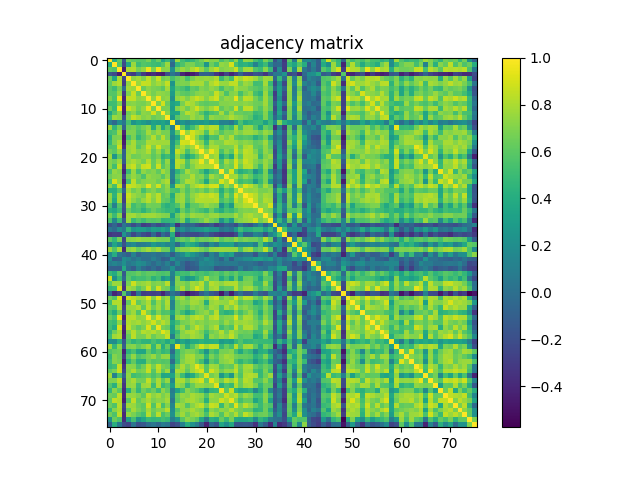

Values plotted in this chart, from the file beside it:
1.000000000000000000e+00, 4.075759999999999939e-01, 6.074800000000000200e-01, -1.442460000000000131e-01, 6.485360000000000014e-01, 6.087569999999999926e-01, 5.933690000000000353e-01, 5.939529999999999532e-01, 6.746640000000000414e-01, 5.119470000000000409e-01, 6.350959999999999939e-01, 3.580130000000000257e-01, 4.924510000000000276e-01, 1.048509999999999998e-01, 7.654879999999999463e-01, 5.179059999999999775e-01, 4.222110000000000030e-01, 4.734659999999999980e-01, 5.726339999999999764e-01, 6.564860000000000140e-01, 7.649040000000000283e-01, 7.023019999999999818e-01, 7.130530000000000479e-01, 5.490220000000000100e-01
4.075759999999999939e-01, 1.000000000000000000e+00, 5.681410000000000071e-01, -2.238900000000000057e-01, 3.503990000000000160e-01, 7.659019999999999717e-01, 5.023760000000000447e-01, 5.816540000000000044e-01, 5.528790000000000093e-01, 5.095910000000000162e-01, 4.924549999999999761e-01, 5.747480000000000366e-01, 7.658289999999999820e-01, -3.613899999999999751e-02, 4.649940000000000184e-01, 5.615809999999999969e-01, 6.749319999999999764e-01, 6.818189999999999529e-01, 5.804009999999999447e-01, 5.964679999999999982e-01, 2.534469999999999779e-01, 6.435530000000000417e-01, 5.252019999999999467e-01, 7.431410000000000515e-01
6.074800000000000200e-01, 5.681410000000000071e-01, 1.000000000000000000e+00, -4.557999999999999829e-01, 8.005679999999999463e-01, 8.179920000000000524e-01, 6.760389999999999455e-01, 7.437040000000000317e-01, 9.594819999999999460e-01, 6.869659999999999656e-01, 9.584669999999999579e-01, 7.118929999999999980e-01, 7.236909999999999732e-01, 2.094320000000000070e-01, 6.685529999999999529e-01, 7.625800000000000356e-01, 6.940530000000000310e-01, 8.001470000000000526e-01, 8.790109999999999868e-01, 7.515810000000000546e-01, 6.034180000000000099e-01, 7.604300000000000503e-01, 8.495869999999999811e-01, 6.977849999999999886e-01
-1.442460000000000131e-01, -2.238900000000000057e-01, -4.557999999999999829e-01, 1.000000000000000000e+00, -2.427529999999999966e-01, -3.020729999999999804e-01, -2.778600000000000167e-02, -3.084109999999999907e-01, -4.105679999999999885e-01, -3.647690000000000099e-01, -4.352519999999999722e-01, -4.569010000000000016e-01, -1.907159999999999966e-01, 4.217699999999999921e-02, -8.197200000000000319e-02, -4.012499999999999956e-01, -4.836650000000000116e-01, -4.448099999999999832e-01, -3.559809999999999919e-01, -9.170899999999999885e-02, -7.658299999999999830e-02, -1.238749999999999990e-01, -3.061479999999999757e-01, -4.172589999999999910e-01
6.485360000000000014e-01, 3.503990000000000160e-01, 8.005679999999999463e-01, -2.427529999999999966e-01, 1.000000000000000000e+00, 7.297989999999999755e-01, 7.864269999999999872e-01, 6.877180000000000515e-01, 8.476249999999999618e-01, 6.997039999999999926e-01, 8.659780000000000255e-01, 6.553759999999999586e-01, 7.000920000000000476e-01, 5.365750000000000242e-01, 6.422630000000000283e-01, 6.909910000000000219e-01, 5.398720000000000185e-01, 6.768260000000000387e-01, 7.618559999999999777e-01, 7.422600000000000309e-01, 7.623750000000000249e-01, 7.432130000000000125e-01, 8.095839999999999703e-01, 4.947750000000000203e-01
6.087569999999999926e-01, 7.659019999999999717e-01, 8.179920000000000524e-01, -3.020729999999999804e-01, 7.297989999999999755e-01, 1.000000000000000000e+00, 7.574009999999999909e-01, 8.635099999999999998e-01, 8.516810000000000214e-01, 7.175979999999999581e-01, 7.897349999999999648e-01, 7.276510000000000478e-01, 8.564340000000000286e-01, 2.403780000000000083e-01, 6.764620000000000077e-01, 6.949229999999999574e-01, 6.859650000000000469e-01, 7.916790000000000216e-01, 7.853569999999999718e-01, 7.964750000000000441e-01, 6.530129999999999546e-01, 8.015419999999999767e-01, 8.697489999999999943e-01, 7.541700000000000070e-01
5.933690000000000353e-01, 5.023760000000000447e-01, 6.760389999999999455e-01, -2.778600000000000167e-02, 7.864269999999999872e-01, 7.574009999999999909e-01, 1.000000000000000000e+00, 6.348430000000000462e-01, 7.260039999999999827e-01, 6.815400000000000347e-01, 6.638659999999999561e-01, 6.000440000000000218e-01, 7.830930000000000391e-01, 3.482489999999999752e-01, 5.822380000000000333e-01, 5.494769999999999932e-01, 4.627060000000000062e-01, 6.215600000000000014e-01, 5.926590000000000469e-01, 7.000659999999999661e-01, 6.677809999999999580e-01, 7.364049999999999763e-01, 6.960960000000000480e-01, 5.355529999999999458e-01
5.939529999999999532e-01, 5.816540000000000044e-01, 7.437040000000000317e-01, -3.084109999999999907e-01, 6.877180000000000515e-01, 8.635099999999999998e-01, 6.348430000000000462e-01, 1.000000000000000000e+00, 7.548280000000000545e-01, 6.719910000000000050e-01, 7.474549999999999805e-01, 7.290820000000000078e-01, 7.035010000000000430e-01, 2.888109999999999844e-01, 6.655170000000000252e-01, 6.120090000000000252e-01, 5.915249999999999675e-01, 6.421799999999999731e-01, 7.080760000000000387e-01, 7.276799999999999935e-01, 7.128320000000000212e-01, 6.726170000000000204e-01, 8.608689999999999953e-01, 7.307019999999999627e-01
6.746640000000000414e-01, 5.528790000000000093e-01, 9.594819999999999460e-01, -4.105679999999999885e-01, 8.476249999999999618e-01, 8.516810000000000214e-01, 7.260039999999999827e-01, 7.548280000000000545e-01, 1.000000000000000000e+00, 7.317160000000000331e-01, 9.514740000000000419e-01, 7.071969999999999645e-01, 7.406329999999999858e-01, 2.181869999999999921e-01, 7.365599999999999925e-01, 7.812299999999999800e-01, 6.904979999999999452e-01, 8.032110000000000083e-01, 8.761609999999999676e-01, 8.144050000000000455e-01, 6.996400000000000396e-01, 8.215500000000000025e-01, 8.869209999999999594e-01, 6.690390000000000503e-01
5.119470000000000409e-01, 5.095910000000000162e-01, 6.869659999999999656e-01, -3.647690000000000099e-01, 6.997039999999999926e-01, 7.175979999999999581e-01, 6.815400000000000347e-01, 6.719910000000000050e-01, 7.317160000000000331e-01, 1.000000000000000000e+00, 6.819579999999999531e-01, 8.861820000000000253e-01, 6.373100000000000431e-01, 3.292289999999999939e-01, 4.018229999999999857e-01, 6.774109999999999854e-01, 8.191230000000000455e-01, 7.880009999999999515e-01, 6.963570000000000038e-01, 6.302750000000000297e-01, 6.015549999999999509e-01, 6.287009999999999543e-01, 6.279609999999999914e-01, 7.079800000000000537e-01
6.350959999999999939e-01, 4.924549999999999761e-01, 9.584669999999999579e-01, -4.352519999999999722e-01, 8.659780000000000255e-01, 7.897349999999999648e-01, 6.638659999999999561e-01, 7.474549999999999805e-01, 9.514740000000000419e-01, 6.819579999999999531e-01, 1.000000000000000000e+00, 6.797090000000000076e-01, 6.811110000000000220e-01, 3.035760000000000125e-01, 7.010129999999999972e-01, 7.642689999999999761e-01, 6.556560000000000166e-01, 7.738819999999999588e-01, 8.861059999999999492e-01, 7.600810000000000066e-01, 6.764179999999999637e-01, 7.703699999999999992e-01, 8.750099999999999545e-01, 6.163039999999999630e-01
3.580130000000000257e-01, 5.747480000000000366e-01, 7.118929999999999980e-01, -4.569010000000000016e-01, 6.553759999999999586e-01, 7.276510000000000478e-01, 6.000440000000000218e-01, 7.290820000000000078e-01, 7.071969999999999645e-01, 8.861820000000000253e-01, 6.797090000000000076e-01, 1.000000000000000000e+00, 7.138029999999999653e-01, 3.479389999999999983e-01, 3.574470000000000147e-01, 6.722040000000000237e-01, 8.217809999999999837e-01, 7.734839999999999494e-01, 7.068179999999999463e-01, 5.886710000000000553e-01, 4.496800000000000241e-01, 5.494179999999999620e-01, 5.884329999999999838e-01, 7.841299999999999937e-01
4.924510000000000276e-01, 7.658289999999999820e-01, 7.236909999999999732e-01, -1.907159999999999966e-01, 7.000920000000000476e-01, 8.564340000000000286e-01, 7.830930000000000391e-01, 7.035010000000000430e-01, 7.406329999999999858e-01, 6.373100000000000431e-01, 6.811110000000000220e-01, 7.138029999999999653e-01, 1.000000000000000000e+00, 2.567630000000000190e-01, 5.927569999999999784e-01, 6.753270000000000106e-01, 6.683569999999999789e-01, 7.696349999999999580e-01, 6.961859999999999715e-01, 7.269189999999999818e-01, 5.126460000000000461e-01, 7.462940000000000129e-01, 7.006459999999999910e-01, 6.890990000000000171e-01
1.048509999999999998e-01, -3.613899999999999751e-02, 2.094320000000000070e-01, 4.217699999999999921e-02, 5.365750000000000242e-01, 2.403780000000000083e-01, 3.482489999999999752e-01, 2.888109999999999844e-01, 2.181869999999999921e-01, 3.292289999999999939e-01, 3.035760000000000125e-01, 3.479389999999999983e-01, 2.567630000000000190e-01, 1.000000000000000000e+00, 1.035330000000000000e-01, 2.556599999999999984e-01, 1.736920000000000130e-01, 2.450100000000000056e-01, 2.764719999999999955e-01, 2.566339999999999733e-01, 3.119529999999999803e-01, 2.176250000000000129e-01, 2.596490000000000187e-01, 1.117689999999999934e-01
7.654879999999999463e-01, 4.649940000000000184e-01, 6.685529999999999529e-01, -8.197200000000000319e-02, 6.422630000000000283e-01, 6.764620000000000077e-01, 5.822380000000000333e-01, 6.655170000000000252e-01, 7.365599999999999925e-01, 4.018229999999999857e-01, 7.010129999999999972e-01, 3.574470000000000147e-01, 5.927569999999999784e-01, 1.035330000000000000e-01, 1.000000000000000000e+00, 6.273729999999999585e-01, 3.705330000000000013e-01, 5.264769999999999728e-01, 6.705379999999999674e-01, 8.552520000000000122e-01, 7.502450000000000507e-01, 8.351669999999999927e-01, 8.226580000000000004e-01, 4.416410000000000058e-01
5.179059999999999775e-01, 5.615809999999999969e-01, 7.625800000000000356e-01, -4.012499999999999956e-01, 6.909910000000000219e-01, 6.949229999999999574e-01, 5.494769999999999932e-01, 6.120090000000000252e-01, 7.812299999999999800e-01, 6.774109999999999854e-01, 7.642689999999999761e-01, 6.722040000000000237e-01, 6.753270000000000106e-01, 2.556599999999999984e-01, 6.273729999999999585e-01, 1.000000000000000000e+00, 7.536840000000000206e-01, 8.898530000000000051e-01, 8.079269999999999508e-01, 7.738580000000000458e-01, 5.526839999999999531e-01, 8.088490000000000402e-01, 7.125669999999999504e-01, 5.837339999999999751e-01
4.222110000000000030e-01, 6.749319999999999764e-01, 6.940530000000000310e-01, -4.836650000000000116e-01, 5.398720000000000185e-01, 6.859650000000000469e-01, 4.627060000000000062e-01, 5.915249999999999675e-01, 6.904979999999999452e-01, 8.191230000000000455e-01, 6.556560000000000166e-01, 8.217809999999999837e-01, 6.683569999999999789e-01, 1.736920000000000130e-01, 3.705330000000000013e-01, 7.536840000000000206e-01, 1.000000000000000000e+00, 8.776589999999999669e-01, 6.992380000000000262e-01, 5.407769999999999522e-01, 3.432749999999999968e-01, 5.627640000000000420e-01, 5.429680000000000062e-01, 7.789190000000000280e-01
4.734659999999999980e-01, 6.818189999999999529e-01, 8.001470000000000526e-01, -4.448099999999999832e-01, 6.768260000000000387e-01, 7.916790000000000216e-01, 6.215600000000000014e-01, 6.421799999999999731e-01, 8.032110000000000083e-01, 7.880009999999999515e-01, 7.738819999999999588e-01, 7.734839999999999494e-01, 7.696349999999999580e-01, 2.450100000000000056e-01, 5.264769999999999728e-01, 8.898530000000000051e-01, 8.776589999999999669e-01, 1.000000000000000000e+00, 7.895849999999999813e-01, 7.184289999999999843e-01, 4.797029999999999905e-01, 7.579219999999999846e-01, 6.974900000000000544e-01, 6.960889999999999578e-01
5.726339999999999764e-01, 5.804009999999999447e-01, 8.790109999999999868e-01, -3.559809999999999919e-01, 7.618559999999999777e-01, 7.853569999999999718e-01, 5.926590000000000469e-01, 7.080760000000000387e-01, 8.761609999999999676e-01, 6.963570000000000038e-01, 8.861059999999999492e-01, 7.068179999999999463e-01, 6.961859999999999715e-01, 2.764719999999999955e-01, 6.705379999999999674e-01, 8.079269999999999508e-01, 6.992380000000000262e-01, 7.895849999999999813e-01, 1.000000000000000000e+00, 8.079169999999999963e-01, 6.229120000000000212e-01, 7.923529999999999740e-01, 7.959260000000000224e-01, 6.726389999999999869e-01
6.564860000000000140e-01, 5.964679999999999982e-01, 7.515810000000000546e-01, -9.170899999999999885e-02, 7.422600000000000309e-01, 7.964750000000000441e-01, 7.000659999999999661e-01, 7.276799999999999935e-01, 8.144050000000000455e-01, 6.302750000000000297e-01, 7.600810000000000066e-01, 5.886710000000000553e-01, 7.269189999999999818e-01, 2.566339999999999733e-01, 8.552520000000000122e-01, 7.738580000000000458e-01, 5.407769999999999522e-01, 7.184289999999999843e-01, 8.079169999999999963e-01, 1.000000000000000000e+00, 7.543239999999999945e-01, 9.549389999999999823e-01, 8.163559999999999706e-01, 5.485200000000000076e-01
7.649040000000000283e-01, 2.534469999999999779e-01, 6.034180000000000099e-01, -7.658299999999999830e-02, 7.623750000000000249e-01, 6.530129999999999546e-01, 6.677809999999999580e-01, 7.128320000000000212e-01, 6.996400000000000396e-01, 6.015549999999999509e-01, 6.764179999999999637e-01, 4.496800000000000241e-01, 5.126460000000000461e-01, 3.119529999999999803e-01, 7.502450000000000507e-01, 5.526839999999999531e-01, 3.432749999999999968e-01, 4.797029999999999905e-01, 6.229120000000000212e-01, 7.543239999999999945e-01, 1.000000000000000000e+00, 7.369710000000000427e-01, 7.933729999999999949e-01, 3.529300000000000215e-01
7.023019999999999818e-01, 6.435530000000000417e-01, 7.604300000000000503e-01, -1.238749999999999990e-01, 7.432130000000000125e-01, 8.015419999999999767e-01, 7.364049999999999763e-01, 6.726170000000000204e-01, 8.215500000000000025e-01, 6.287009999999999543e-01, 7.703699999999999992e-01, 5.494179999999999620e-01, 7.462940000000000129e-01, 2.176250000000000129e-01, 8.351669999999999927e-01, 8.088490000000000402e-01, 5.627640000000000420e-01, 7.579219999999999846e-01, 7.923529999999999740e-01, 9.549389999999999823e-01, 7.369710000000000427e-01, 1.000000000000000000e+00, 8.100610000000000310e-01, 5.442110000000000003e-01
7.130530000000000479e-01, 5.252019999999999467e-01, 8.495869999999999811e-01, -3.061479999999999757e-01, 8.095839999999999703e-01, 8.697489999999999943e-01, 6.960960000000000480e-01, 8.608689999999999953e-01, 8.869209999999999594e-01, 6.279609999999999914e-01, 8.750099999999999545e-01, 5.884329999999999838e-01, 7.006459999999999910e-01, 2.596490000000000187e-01, 8.226580000000000004e-01, 7.125669999999999504e-01, 5.429680000000000062e-01, 6.974900000000000544e-01, 7.959260000000000224e-01, 8.163559999999999706e-01, 7.933729999999999949e-01, 8.100610000000000310e-01, 1.000000000000000000e+00, 5.863789999999999836e-01
5.490220000000000100e-01, 7.431410000000000515e-01, 6.977849999999999886e-01, -4.172589999999999910e-01, 4.947750000000000203e-01, 7.541700000000000070e-01, 5.355529999999999458e-01, 7.307019999999999627e-01, 6.690390000000000503e-01, 7.079800000000000537e-01, 6.163039999999999630e-01, 7.841299999999999937e-01, 6.890990000000000171e-01, 1.117689999999999934e-01, 4.416410000000000058e-01, 5.837339999999999751e-01, 7.789190000000000280e-01, 6.960889999999999578e-01, 6.726389999999999869e-01, 5.485200000000000076e-01, 3.529300000000000215e-01, 5.442110000000000003e-01, 5.863789999999999836e-01, 1.000000000000000000e+00
6.449489999999999945e-01, 7.115080000000000293e-01, 7.240720000000000489e-01, -2.388720000000000010e-01, 6.583430000000000115e-01, 7.515349999999999531e-01, 6.761409999999999920e-01, 5.525069999999999704e-01, 7.453530000000000433e-01, 7.103479999999999794e-01, 6.984890000000000265e-01, 5.881899999999999906e-01, 7.219419999999999726e-01, 1.268330000000000013e-01, 5.768929999999999891e-01, 6.812580000000000302e-01, 6.887590000000000101e-01, 8.074289999999999523e-01, 6.788669999999999982e-01, 7.096379999999999910e-01, 5.440490000000000048e-01, 7.843860000000000277e-01, 6.931349999999999456e-01, 6.420609999999999928e-01
5.499199999999999644e-01, 8.974410000000000442e-01, 7.400550000000000184e-01, -4.016529999999999823e-01, 5.235910000000000286e-01, 8.421419999999999462e-01, 6.429179999999999895e-01, 7.029790000000000205e-01, 7.179619999999999891e-01, 7.178759999999999586e-01, 6.544889999999999874e-01, 7.512760000000000549e-01, 8.041460000000000274e-01, 5.666899999999999715e-02, 4.925109999999999766e-01, 6.633710000000000440e-01, 8.053299999999999903e-01, 7.900359999999999605e-01, 6.865160000000000151e-01, 6.182590000000000030e-01, 3.783529999999999949e-01, 6.746779999999999999e-01, 6.435929999999999707e-01, 9.046929999999999694e-01
7.208989999999999565e-01, 5.399469999999999548e-01, 8.704610000000000403e-01, -2.594350000000000267e-01, 8.723699999999999788e-01, 8.496730000000000116e-01, 7.943799999999999750e-01, 7.324850000000000527e-01, 9.337539999999999729e-01, 7.168870000000000520e-01, 8.881710000000000438e-01, 6.366049999999999764e-01, 7.468489999999999851e-01, 2.651609999999999800e-01, 7.941519999999999690e-01, 7.622769999999999824e-01, 6.018299999999999761e-01, 7.625189999999999468e-01, 8.302490000000000148e-01, 8.829919999999999991e-01, 7.933480000000000532e-01, 8.988439999999999763e-01, 9.043989999999999529e-01, 5.608870000000000244e-01
4.300329999999999986e-01, 4.217670000000000030e-01, 5.815730000000000066e-01, -8.420900000000000607e-02, 7.827190000000000536e-01, 6.534330000000000416e-01, 7.217000000000000082e-01, 5.338479999999999892e-01, 6.581190000000000095e-01, 6.999950000000000339e-01, 6.168719999999999759e-01, 6.396209999999999951e-01, 7.126730000000000009e-01, 5.464620000000000033e-01, 5.205830000000000179e-01, 6.955510000000000304e-01, 5.695559999999999512e-01, 6.867560000000000331e-01, 6.321520000000000472e-01, 6.924559999999999604e-01, 5.971419999999999506e-01, 7.165240000000000498e-01, 6.450679999999999747e-01, 4.048789999999999889e-01
7.307970000000000299e-01, 4.486479999999999912e-01, 7.733219999999999539e-01, -2.476059999999999928e-01, 8.725049999999999750e-01, 7.602579999999999893e-01, 7.132929999999999549e-01, 6.767239999999999922e-01, 8.440050000000000052e-01, 7.346939999999999582e-01, 8.350300000000000500e-01, 6.151269999999999794e-01, 6.554680000000000506e-01, 3.928010000000000113e-01, 7.360900000000000221e-01, 7.704330000000000345e-01, 5.986810000000000187e-01, 7.335350000000000481e-01, 7.969119999999999537e-01, 8.500790000000000290e-01, 8.251319999999999766e-01, 8.740019999999999456e-01, 8.291049999999999809e-01, 4.760530000000000039e-01
7.129149999999999654e-01, 3.887800000000000145e-01, 7.799420000000000242e-01, -2.730509999999999882e-01, 8.398179999999999534e-01, 7.228440000000000420e-01, 6.394119999999999804e-01, 7.456819999999999560e-01, 8.250199999999999756e-01, 7.076879999999999837e-01, 8.383019999999999916e-01, 6.288070000000000048e-01, 5.956639999999999713e-01, 4.480259999999999798e-01, 7.454490000000000283e-01, 7.717399999999999816e-01, 5.741829999999999989e-01, 7.025529999999999831e-01, 8.185289999999999511e-01, 8.197520000000000362e-01, 8.123899999999999455e-01, 8.118339999999999446e-01, 8.377210000000000489e-01, 5.360559999999999770e-01
5.346499999999999586e-01, 1.189670000000000033e-01, 5.682989999999999986e-01, -1.585769999999999957e-01, 7.695359999999999978e-01, 5.158430000000000515e-01, 5.994140000000000024e-01, 5.309019999999999850e-01, 6.686309999999999754e-01, 6.498660000000000547e-01, 6.613869999999999472e-01, 4.912560000000000260e-01, 4.279129999999999878e-01, 4.872290000000000232e-01, 5.637539999999999774e-01, 7.249600000000000488e-01, 4.279789999999999983e-01, 6.093979999999999952e-01, 6.147059999999999746e-01, 6.876700000000000035e-01, 7.652240000000000153e-01, 7.058250000000000357e-01, 6.747959999999999514e-01, 2.288610000000000089e-01
4.272690000000000099e-01, 3.720660000000000078e-01, 5.012689999999999646e-01, -1.988779999999999992e-01, 6.407580000000000497e-01, 5.288460000000000383e-01, 5.529300000000000326e-01, 4.486950000000000105e-01, 5.563169999999999504e-01, 6.390879999999999894e-01, 5.701110000000000344e-01, 5.260259999999999936e-01, 4.767170000000000019e-01, 4.854319999999999746e-01, 3.505880000000000107e-01, 6.391040000000000054e-01, 5.158420000000000227e-01, 6.384999999999999565e-01, 5.819929999999999826e-01, 5.433320000000000372e-01, 4.735809999999999742e-01, 6.322179999999999467e-01, 4.993859999999999966e-01, 4.073010000000000241e-01
6.751430000000000486e-01, 5.015079999999999538e-01, 7.131809999999999539e-01, -3.172519999999999785e-01, 7.692360000000000309e-01, 7.795870000000000299e-01, 7.113439999999999763e-01, 7.618470000000000519e-01, 7.737119999999999553e-01, 7.784309999999999841e-01, 7.386589999999999545e-01, 7.106339999999999879e-01, 6.985280000000000378e-01, 3.283360000000000167e-01, 6.353039999999999798e-01, 7.564109999999999445e-01, 6.569300000000000139e-01, 7.717159999999999576e-01, 7.367449999999999832e-01, 7.416709999999999692e-01, 6.956459999999999866e-01, 7.562729999999999730e-01, 7.661229999999999984e-01, 6.782780000000000475e-01
5.396710000000000118e-01, 1.518410000000000037e-01, 4.949640000000000151e-01, -1.157009999999999983e-01, 7.504159999999999719e-01, 4.841900000000000093e-01, 5.834430000000000449e-01, 5.116709999999999869e-01, 5.947940000000000449e-01, 5.813160000000000549e-01, 6.024570000000000203e-01, 4.577680000000000082e-01, 4.670619999999999772e-01, 4.840869999999999895e-01, 5.551620000000000443e-01, 6.945510000000000295e-01, 3.808219999999999938e-01, 5.645850000000000035e-01, 5.912579999999999503e-01, 6.518850000000000477e-01, 7.548610000000000042e-01, 6.678779999999999717e-01, 6.159299999999999775e-01, 2.478680000000000050e-01
-1.739110000000000100e-01, -4.839999999999999858e-02, -2.371890000000000109e-01, 4.928099999999999842e-02, -6.467399999999999538e-02, -2.061389999999999889e-01, -6.018300000000000038e-02, -2.863689999999999847e-01, -2.419020000000000059e-01, -1.093110000000000054e-01, -2.154179999999999984e-01, -1.399179999999999868e-01, -3.751999999999999780e-02, 1.765009999999999912e-01, -3.448649999999999771e-01, -1.119599999999999936e-02, -6.982099999999999418e-02, -4.568699999999999845e-02, -1.743480000000000030e-01, -2.351989999999999914e-01, -2.042329999999999979e-01, -1.187000000000000000e-01, -2.955559999999999854e-01, -1.757180000000000131e-01
5.477599999999999830e-02, -2.230199999999999891e-02, 1.841490000000000071e-01, 5.951000000000000040e-02, 4.736339999999999995e-01, 2.335260000000000113e-01, 2.992090000000000027e-01, 3.005760000000000098e-01, 2.041689999999999894e-01, 3.210020000000000095e-01, 2.896259999999999946e-01, 3.513049999999999784e-01, 2.418730000000000047e-01, 7.020450000000000301e-01, 9.588800000000000101e-02, 2.281130000000000102e-01, 8.948699999999999710e-02, 1.893910000000000038e-01, 2.373510000000000064e-01, 2.673200000000000021e-01, 3.377600000000000047e-01, 2.450410000000000088e-01, 2.497209999999999985e-01, 4.042500000000000260e-02
-3.317209999999999881e-01, -2.800549999999999984e-01, -3.000530000000000141e-01, 2.435430000000000095e-01, -2.975999999999999913e-03, -2.351260000000000017e-01, -6.977200000000000069e-02, -2.016090000000000104e-01, -2.643579999999999819e-01, -3.106899999999999940e-02, -2.606399999999999828e-01, -1.351100000000000044e-02, -1.396689999999999876e-01, 4.101859999999999951e-01, -3.102969999999999895e-01, -1.411600000000000077e-01, -1.985250000000000070e-01, -2.132090000000000096e-01, -2.191609999999999947e-01, -1.643509999999999971e-01, -6.517699999999999882e-02, -2.042289999999999939e-01, -2.734269999999999756e-01, -3.331120000000000192e-01
5.955840000000000023e-01, 4.652930000000000121e-01, 6.696579999999999755e-01, -2.542900000000000160e-01, 7.055700000000000305e-01, 7.209790000000000365e-01, 7.518110000000000070e-01, 7.191980000000000040e-01, 7.171880000000000477e-01, 7.366489999999999982e-01, 6.810629999999999740e-01, 6.634820000000000162e-01, 6.732350000000000279e-01, 2.812350000000000128e-01, 5.891429999999999723e-01, 6.430179999999999785e-01, 5.858520000000000394e-01, 6.992070000000000229e-01, 5.993680000000000119e-01, 6.597659999999999636e-01, 6.430879999999999930e-01, 6.837579999999999769e-01, 7.383969999999999700e-01, 5.985369999999999857e-01
7.109000000000000041e-02, 3.532910000000000217e-01, 1.757879999999999998e-01, -1.742370000000000030e-01, 1.139359999999999956e-01, 1.874059999999999893e-01, 5.475100000000000106e-02, 8.721099999999999686e-02, 1.245980000000000004e-01, 2.832689999999999930e-01, 1.840189999999999881e-01, 2.379930000000000101e-01, 1.471079999999999888e-01, 2.023240000000000038e-01, -3.880200000000000315e-02, 2.542679999999999940e-01, 4.291820000000000079e-01, 3.801919999999999744e-01, 2.782589999999999786e-01, 8.616300000000000348e-02, -5.120000000000000245e-02, 1.846750000000000058e-01, 5.682999999999999857e-02, 3.234969999999999790e-01
7.479069999999999885e-01, 5.791389999999999594e-01, 7.787570000000000325e-01, -3.869699999999999807e-01, 7.169550000000000090e-01, 7.551639999999999464e-01, 6.325929999999999609e-01, 7.166299999999999892e-01, 7.837499999999999467e-01, 7.093690000000000273e-01, 7.767659999999999565e-01, 6.449920000000000098e-01, 6.394729999999999581e-01, 2.338439999999999963e-01, 6.551660000000000261e-01, 7.094749999999999668e-01, 7.068820000000000103e-01, 7.700390000000000290e-01, 7.523490000000000455e-01, 6.815849999999999964e-01, 6.068149999999999933e-01, 7.414049999999999807e-01, 7.549390000000000267e-01, 7.638719999999999954e-01
1.677559999999999885e-01, 4.050849999999999729e-01, 4.302600000000000174e-02, -2.717400000000000024e-02, -1.067130000000000023e-01, 1.324420000000000042e-01, -7.851199999999999846e-02, 1.718499999999999889e-02, 1.893399999999999944e-02, 4.972599999999999937e-02, 7.420000000000000380e-04, 2.961899999999999950e-02, 1.077240000000000003e-01, -1.083739999999999981e-01, 9.891700000000000492e-02, 2.000309999999999866e-01, 3.847820000000000129e-01, 2.596859999999999724e-01, 1.521230000000000082e-01, 5.510600000000000220e-02, -1.234190000000000009e-01, 1.321819999999999939e-01, -2.998999999999999930e-03, 3.495590000000000086e-01
1.889180000000000026e-01, -1.066899999999999932e-01, -7.714999999999999636e-02, 1.937409999999999966e-01, 1.348540000000000016e-01, 2.224699999999999941e-02, 1.022559999999999997e-01, 2.896000000000000137e-03, 2.069000000000000093e-03, 1.177350000000000063e-01, 1.731699999999999906e-02, -1.112149999999999944e-01, -7.964100000000000346e-02, 2.415249999999999897e-01, 5.758400000000000324e-02, 7.830299999999999760e-02, 4.273300000000000015e-02, 8.502099999999999935e-02, 2.625500000000000056e-02, 9.661100000000000243e-02, 2.259289999999999909e-01, 1.343699999999999894e-01, 4.600400000000000322e-02, -8.541899999999999493e-02
9.524000000000000521e-02, 1.437299999999999967e-01, 7.992100000000000593e-02, 2.157280000000000031e-01, 4.701000000000000317e-02, 1.088159999999999961e-01, 2.030140000000000000e-01, 1.646440000000000126e-01, 5.504300000000000165e-02, -2.875000000000000125e-02, 8.141900000000000526e-02, -3.971999999999999836e-03, 1.204839999999999939e-01, -6.194500000000000006e-02, 1.529020000000000101e-01, -1.933100000000000096e-02, -1.486119999999999941e-01, -7.614700000000000635e-02, -2.350400000000000059e-02, 1.723200000000000010e-01, 1.349029999999999951e-01, 1.710210000000000063e-01, 8.104000000000000092e-02, 3.620500000000000107e-02
-8.909899999999999765e-02, -1.001260000000000067e-01, -1.049510000000000026e-01, 3.803670000000000107e-01, -2.455000000000000151e-03, -1.083879999999999982e-01, 1.096120000000000011e-01, -2.790700000000000125e-02, -1.008740000000000053e-01, -5.824000000000000184e-03, -1.164690000000000031e-01, 1.597799999999999915e-02, 2.062399999999999997e-02, 2.085049999999999959e-01, -2.786399999999999988e-02, -1.118700000000000076e-02, -1.766449999999999965e-01, -1.184920000000000001e-01, -9.473800000000000276e-02, 1.066610000000000058e-01, 9.492200000000000637e-02, 5.923899999999999999e-02, -1.504459999999999964e-01, -1.136140000000000067e-01
4.828580000000000094e-01, 3.937430000000000097e-01, 5.826500000000000012e-01, -1.205930000000000057e-01, 5.748929999999999874e-01, 5.844979999999999620e-01, 6.341020000000000545e-01, 5.735869999999999580e-01, 6.146770000000000289e-01, 6.100419999999999732e-01, 5.646889999999999965e-01, 5.466849999999999765e-01, 5.705149999999999944e-01, 1.261059999999999959e-01, 4.804120000000000057e-01, 5.284100000000000463e-01, 5.131599999999999495e-01, 6.005409999999999915e-01, 5.351350000000000273e-01, 5.555670000000000330e-01, 5.096749999999999892e-01, 5.751659999999999551e-01, 6.008090000000000375e-01, 5.252550000000000274e-01
8.730440000000000422e-01, 2.040210000000000079e-01, 4.785769999999999746e-01, -4.593699999999999867e-02, 5.991079999999999739e-01, 4.821630000000000082e-01, 5.218599999999999905e-01, 5.187000000000000499e-01, 5.707999999999999741e-01, 4.379009999999999847e-01, 5.144389999999999796e-01, 2.425859999999999961e-01, 3.491710000000000091e-01, 8.470600000000000351e-02, 6.875949999999999562e-01, 3.750319999999999765e-01, 2.248149999999999871e-01, 3.061159999999999992e-01, 4.615810000000000191e-01, 5.925089999999999524e-01, 7.912559999999999594e-01, 6.092840000000000478e-01, 6.362600000000000477e-01, 3.823010000000000019e-01
6.005040000000000378e-01, 7.615750000000000020e-01, 7.576359999999999761e-01, -2.869829999999999881e-01, 6.720390000000000530e-01, 8.770090000000000385e-01, 7.220339999999999536e-01, 7.504420000000000535e-01, 7.917340000000000488e-01, 6.857459999999999667e-01, 7.118900000000000228e-01, 6.782599999999999740e-01, 8.332610000000000294e-01, 1.468079999999999941e-01, 7.082249999999999934e-01, 7.114800000000000013e-01, 6.553510000000000169e-01, 7.763379999999999725e-01, 7.414709999999999912e-01, 8.279950000000000365e-01, 5.905460000000000154e-01, 8.235879999999999868e-01, 7.841890000000000249e-01, 7.250069999999999570e-01
4.771139999999999826e-01, 4.962940000000000129e-01, 8.993790000000000395e-01, -3.587429999999999786e-01, 7.685499999999999554e-01, 7.289250000000000451e-01, 5.798470000000000013e-01, 6.775160000000000071e-01, 8.823010000000000019e-01, 6.475410000000000332e-01, 8.842619999999999925e-01, 6.816980000000000262e-01, 6.496929999999999650e-01, 2.740199999999999858e-01, 6.691770000000000218e-01, 8.105510000000000215e-01, 6.402889999999999970e-01, 7.631999999999999895e-01, 9.091609999999999969e-01, 8.042719999999999869e-01, 5.864920000000000133e-01, 7.681949999999999612e-01, 8.026830000000000354e-01, 5.689070000000000515e-01
-6.541299999999999892e-02, -4.140869999999999829e-01, -2.956090000000000106e-01, 5.841469999999999718e-01, -1.226700000000000013e-02, -3.607520000000000171e-01, 2.596199999999999897e-02, -2.891900000000000026e-01, -2.591689999999999827e-01, -2.753329999999999944e-01, -2.403270000000000128e-01, -4.093870000000000009e-01, -1.910320000000000074e-01, 3.467599999999999849e-02, -8.196000000000000507e-02, -2.965519999999999823e-01, -4.742290000000000116e-01, -3.675700000000000078e-01, -3.122130000000000183e-01, -1.115720000000000045e-01, 2.897999999999999882e-02, -1.191399999999999959e-01, -2.017720000000000069e-01, -4.718109999999999804e-01
6.719669999999999810e-01, 5.696600000000000552e-01, 9.047690000000000454e-01, -4.077919999999999878e-01, 8.824359999999999982e-01, 8.386149999999999993e-01, 7.800129999999999564e-01, 7.718429999999999458e-01, 9.210589999999999611e-01, 7.039729999999999599e-01, 9.260300000000000198e-01, 6.821139999999999981e-01, 7.736859999999999848e-01, 3.034800000000000275e-01, 7.246690000000000076e-01, 7.819810000000000372e-01, 6.388789999999999747e-01, 7.815680000000000405e-01, 8.134460000000000024e-01, 7.895630000000000148e-01, 7.132979999999999876e-01, 8.169669999999999987e-01, 8.871280000000000276e-01, 6.322379999999999667e-01
5.185279999999999889e-01, 8.124569999999999848e-01, 8.179429999999999756e-01, -4.047520000000000007e-01, 6.217780000000000529e-01, 8.899909999999999766e-01, 6.071419999999999595e-01, 7.004909999999999748e-01, 7.989730000000000443e-01, 5.622070000000000123e-01, 7.566019999999999968e-01, 6.280379999999999852e-01, 8.097600000000000353e-01, 1.243059999999999998e-01, 6.339179999999999815e-01, 7.121110000000000495e-01, 6.906160000000000077e-01, 7.847690000000000499e-01, 7.731350000000000167e-01, 7.126900000000000457e-01, 4.147779999999999800e-01, 7.482069999999999554e-01, 7.791559999999999597e-01, 7.461430000000000007e-01
6.032129999999999992e-01, 5.720250000000000057e-01, 8.036990000000000522e-01, -2.890420000000000211e-01, 7.534520000000000106e-01, 7.582389999999999963e-01, 8.141319999999999668e-01, 6.118219999999999770e-01, 8.309750000000000192e-01, 6.550319999999999476e-01, 7.742069999999999785e-01, 6.123899999999999899e-01, 7.855520000000000280e-01, 1.413870000000000127e-01, 6.315830000000000055e-01, 6.669270000000000476e-01, 5.719750000000000112e-01, 7.209419999999999717e-01, 6.820040000000000546e-01, 7.177200000000000246e-01, 6.083479999999999999e-01, 7.782189999999999941e-01, 7.535640000000000116e-01, 5.626560000000000450e-01
5.269439999999999680e-01, 3.898690000000000211e-01, 6.463910000000000489e-01, -1.820219999999999894e-01, 6.861509999999999554e-01, 7.713010000000000144e-01, 5.642359999999999598e-01, 8.998749999999999805e-01, 6.771920000000000162e-01, 5.316889999999999672e-01, 6.895250000000000545e-01, 5.562780000000000502e-01, 5.730180000000000273e-01, 3.692349999999999799e-01, 6.379110000000000058e-01, 5.149280000000000523e-01, 3.771909999999999985e-01, 5.000219999999999665e-01, 6.460510000000000419e-01, 6.987830000000000430e-01, 7.436899999999999622e-01, 6.254939999999999944e-01, 8.268980000000000219e-01, 4.988270000000000204e-01
6.430759999999999810e-01, 5.498539999999999539e-01, 9.410349999999999548e-01, -4.340339999999999754e-01, 8.172859999999999570e-01, 8.280650000000000510e-01, 7.223659999999999526e-01, 7.370470000000000077e-01, 9.735540000000000305e-01, 7.197860000000000369e-01, 9.180899999999999617e-01, 7.203500000000000458e-01, 7.476469999999999505e-01, 2.008729999999999960e-01, 7.429689999999999905e-01, 7.940380000000000216e-01, 6.871490000000000098e-01, 7.999969999999999581e-01, 8.509029999999999649e-01, 8.070779999999999621e-01, 6.683350000000000124e-01, 8.078990000000000338e-01, 8.632689999999999531e-01, 6.646630000000000038e-01
5.361799999999999899e-01, 4.948949999999999738e-01, 7.326629999999999532e-01, -2.943439999999999945e-01, 8.094409999999999661e-01, 7.614940000000000042e-01, 7.915039999999999853e-01, 7.257700000000000262e-01, 7.858410000000000117e-01, 8.883889999999999842e-01, 7.468310000000000226e-01, 8.293329999999999869e-01, 7.503269999999999662e-01, 3.892399999999999749e-01, 5.352710000000000523e-01, 6.718880000000000408e-01, 6.869210000000000038e-01, 7.661280000000000312e-01, 6.896919999999999717e-01, 7.265960000000000196e-01, 6.800079999999999458e-01, 7.210670000000000135e-01, 7.181840000000000446e-01, 6.311179999999999568e-01
5.261500000000000066e-01, 4.081040000000000223e-01, 9.135729999999999684e-01, -3.972169999999999868e-01, 8.422979999999999912e-01, 7.014930000000000332e-01, 6.066279999999999450e-01, 6.861369999999999969e-01, 9.072930000000000161e-01, 6.486960000000000504e-01, 9.517830000000000457e-01, 6.760880000000000223e-01, 6.412160000000000082e-01, 3.205629999999999868e-01, 6.688399999999999901e-01, 7.705899999999999972e-01, 5.999499999999999833e-01, 7.340750000000000330e-01, 8.568550000000000333e-01, 7.593229999999999702e-01, 6.377159999999999496e-01, 7.441870000000000429e-01, 8.253350000000000408e-01, 5.177329999999999988e-01
4.369839999999999836e-01, 6.522320000000000340e-01, 7.797250000000000014e-01, -4.413400000000000101e-01, 6.973709999999999631e-01, 8.331819999999999782e-01, 6.899629999999999930e-01, 8.169859999999999900e-01, 7.810300000000000020e-01, 8.252180000000000071e-01, 7.466190000000000326e-01, 9.274900000000000366e-01, 8.244000000000000217e-01, 3.159120000000000261e-01, 4.999190000000000023e-01, 7.120410000000000350e-01, 7.861240000000000450e-01, 8.139480000000000048e-01, 7.562400000000000233e-01, 6.824959999999999916e-01, 5.196880000000000388e-01, 6.567509999999999737e-01, 7.056419999999999915e-01, 8.212469999999999493e-01
5.003490000000000437e-01, 7.726079999999999615e-01, 8.110349999999999504e-01, -3.924590000000000023e-01, 6.251139999999999475e-01, 8.376789999999999514e-01, 6.775679999999999481e-01, 6.788189999999999502e-01, 7.959929999999999506e-01, 6.492830000000000545e-01, 7.235169999999999657e-01, 7.199429999999999996e-01, 8.546139999999999848e-01, 9.384000000000000674e-02, 5.712819999999999565e-01, 7.254300000000000193e-01, 7.049729999999999608e-01, 7.879019999999999913e-01, 7.529259999999999842e-01, 7.211800000000000432e-01, 4.371700000000000030e-01, 7.337989999999999791e-01, 6.819749999999999979e-01, 7.744149999999999645e-01
2.137989999999999891e-01, 1.892119999999999913e-01, 4.169720000000000093e-01, -1.568249999999999922e-01, 5.637799999999999478e-01, 4.476990000000000136e-01, 5.180139999999999745e-01, 4.505440000000000000e-01, 4.432510000000000061e-01, 5.385109999999999619e-01, 4.561979999999999924e-01, 4.947110000000000118e-01, 3.828869999999999774e-01, 4.790240000000000054e-01, 2.292970000000000008e-01, 3.686369999999999925e-01, 2.852580000000000116e-01, 3.900270000000000126e-01, 3.892729999999999801e-01, 4.476240000000000219e-01, 4.082560000000000078e-01, 4.192670000000000008e-01, 4.378500000000000170e-01, 2.827100000000000168e-01
7.669979999999999576e-01, 4.737500000000000044e-01, 7.177999999999999936e-01, -9.769300000000000206e-02, 6.950169999999999959e-01, 7.164169999999999705e-01, 6.170050000000000257e-01, 6.885879999999999779e-01, 7.777140000000000164e-01, 4.689150000000000262e-01, 7.420280000000000209e-01, 4.033359999999999723e-01, 6.165570000000000217e-01, 1.513839999999999908e-01, 9.592479999999999896e-01, 6.433449999999999447e-01, 3.919839999999999991e-01, 5.660950000000000149e-01, 7.240199999999999969e-01, 8.844180000000000375e-01, 7.732109999999999816e-01, 8.591680000000000428e-01, 8.466939999999999467e-01, 4.762460000000000027e-01
5.678360000000000074e-01, 6.303119999999999834e-01, 6.501980000000000537e-01, -4.184089999999999754e-01, 4.357980000000000187e-01, 5.411399999999999544e-01, 3.552529999999999855e-01, 3.520280000000000076e-01, 6.164659999999999584e-01, 4.782150000000000012e-01, 5.804859999999999465e-01, 4.694650000000000212e-01, 5.134720000000000395e-01, -1.127000000000000050e-02, 4.725090000000000123e-01, 6.319190000000000085e-01, 6.972939999999999694e-01, 6.808650000000000535e-01, 6.149980000000000446e-01, 4.861809999999999743e-01, 2.388230000000000075e-01, 5.636849999999999916e-01, 4.884029999999999760e-01, 6.697140000000000315e-01
... 15 more rows
